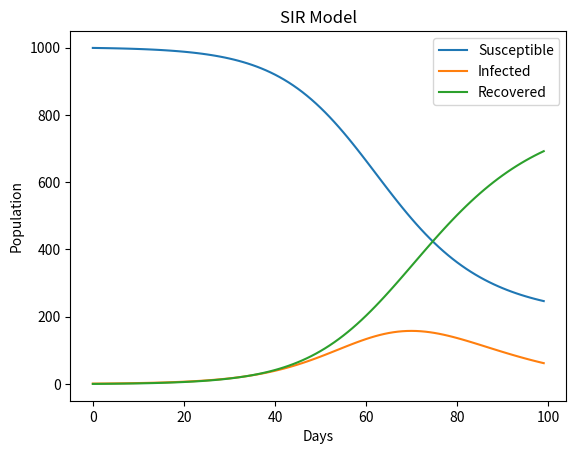

Here is the Python script that generated this plot:
import numpy as np
import matplotlib.pyplot as plt


# Function implementing the SIR model
def sir_model(beta, gamma, N, I0, R0, days):
    # Set the initial conditions
    S0 = N - I0 - R0
    # Create arrays to store the values of S, I, and R
    S = np.zeros(days)
    I = np.zeros(days)
    R = np.zeros(days)
    # Set the initial values
    S[0] = S0
    I[0] = I0
    R[0] = R0
    # Loop through each day
    for i in range(1, days):
        # Calculate the derivatives
        dSdt = -beta * S[i-1] * I[i-1] / N
        dIdt = beta * S[i-1] * I[i-1] / N - gamma * I[i-1]
        dRdt = gamma * I[i-1]
        # Calculate the new values
        S[i] = S[i-1] + dSdt
        I[i] = I[i-1] + dIdt
        R[i] = R[i-1] + dRdt
    return S, I, R


# Parameters
beta = 0.2
gamma = 0.1
N = 1000
I0 = 1
R0 = 0
days = 100

# Run the model
S, I, R = sir_model(beta, gamma, N, I0, R0, days)

# Plot the results
plt.plot(S, label='Susceptible')
plt.plot(I, label='Infected')
plt.plot(R, label='Recovered')
plt.xlabel('Days')
plt.ylabel('Population')
plt.title('SIR Model')
plt.legend()
plt.show()

